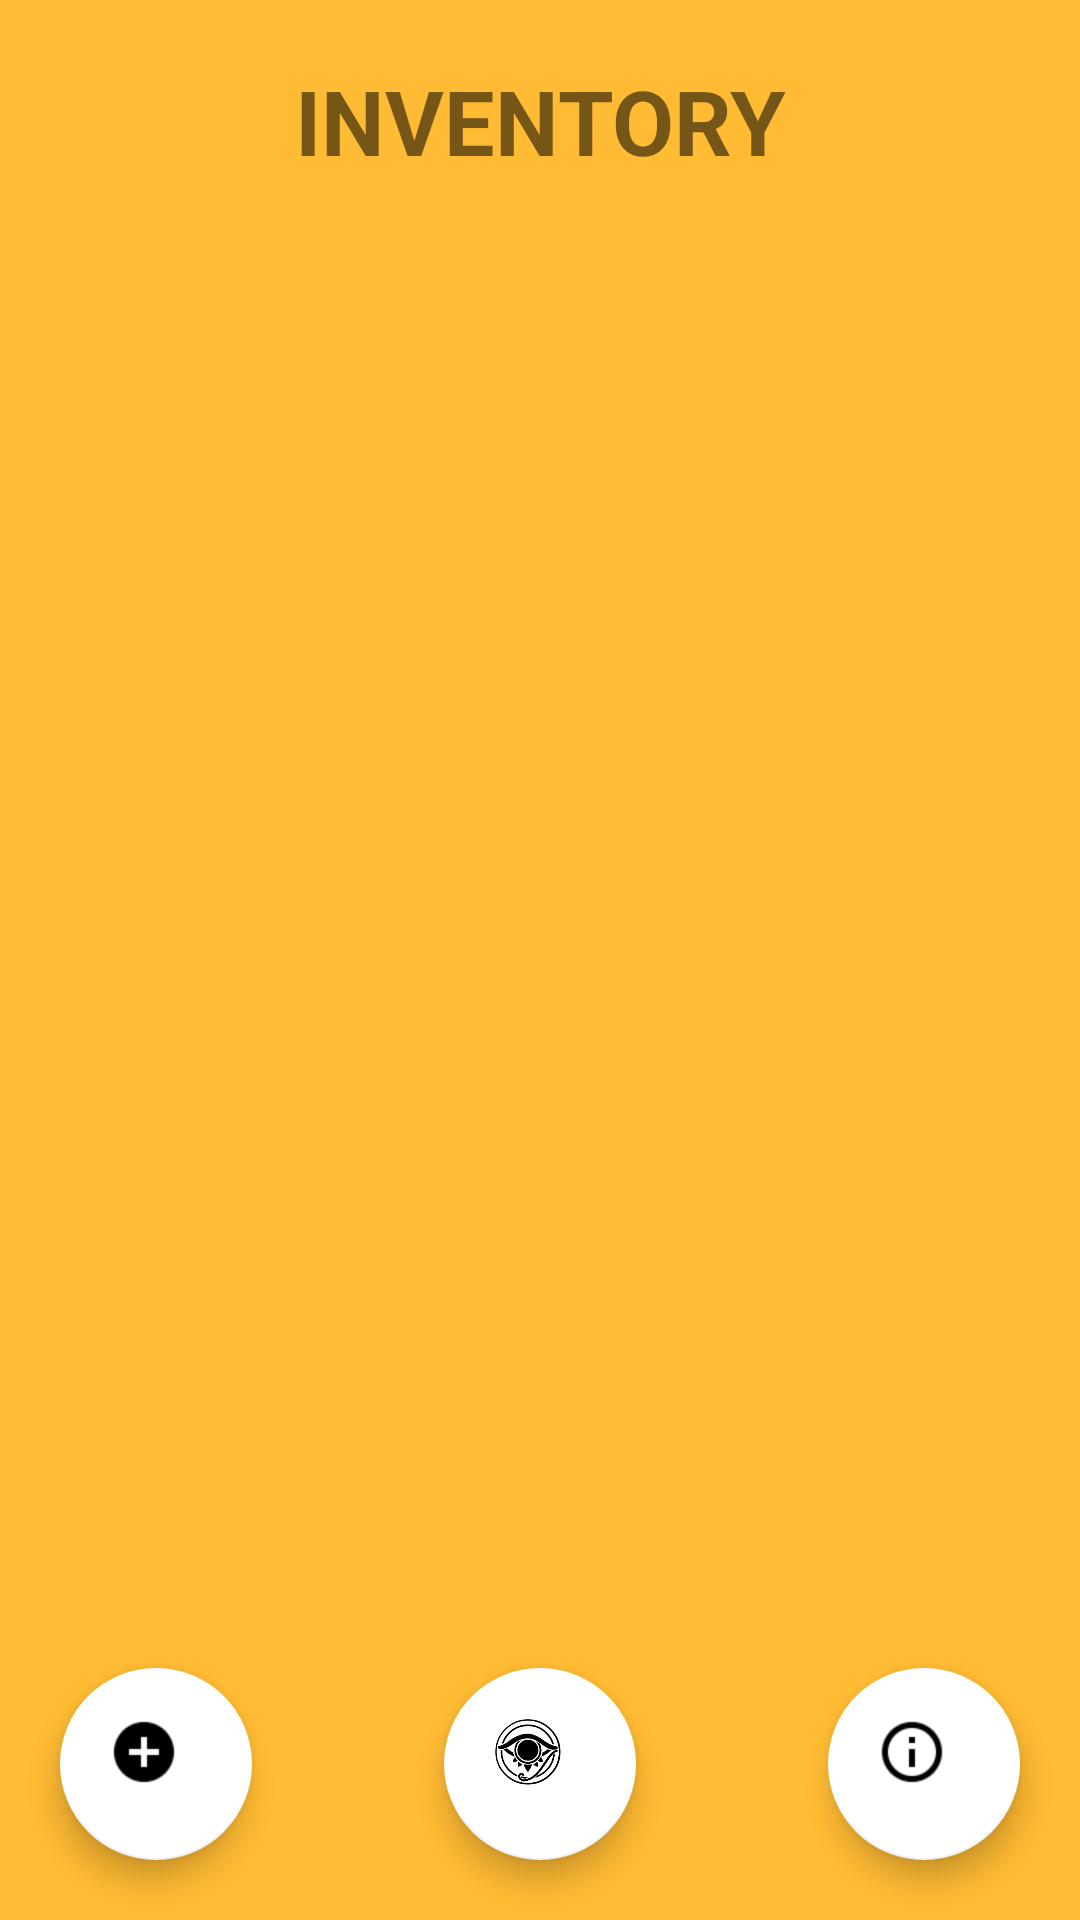

Produce the Android XML layout that renders to this screen, including the resource entries it uses.
<!-- AndroidManifest.xml: application theme AppTheme -->
<!-- res/layout/activity_player_inventory.xml -->
<?xml version="1.0" encoding="utf-8"?>
<FrameLayout xmlns:android="http://schemas.android.com/apk/res/android"
    xmlns:app="http://schemas.android.com/apk/res-auto"
    xmlns:tools="http://schemas.android.com/tools"
    android:layout_width="match_parent"
    android:layout_height="match_parent"
    android:background="@android:color/holo_orange_light"
    android:orientation="vertical"
    tools:context="teamgarbo.github.io.eyeoftyche.PlayerInventoryActivity">

    <android.support.design.widget.FloatingActionButton
        android:id="@+id/item_info"
        android:layout_width="64dp"
        android:layout_height="64dp"
        android:layout_gravity="bottom|end"
        android:layout_margin="20dp"
        android:clickable="true"
        app:srcCompat="@drawable/information_outline"
        android:onClick="itemInfo"/>

    <android.support.design.widget.FloatingActionButton
        android:id="@+id/item_tyche"
        android:layout_width="64dp"
        android:layout_height="64dp"
        android:layout_gravity="bottom|center"
        android:layout_margin="20dp"
        android:clickable="true"
        app:srcCompat="@drawable/eye"
        android:onClick="reforgeButton"/>

    <android.support.design.widget.FloatingActionButton
        android:id="@+id/item_equipt"
        android:layout_width="64dp"
        android:layout_height="64dp"
        android:layout_gravity="bottom|start"
        android:layout_margin="20dp"
        android:clickable="true"
        app:srcCompat="@drawable/plus_circle"
        android:onClick="useItem"/>

    <LinearLayout
        android:layout_width="match_parent"
        android:layout_height="wrap_content"
        android:layout_margin="20dp"
        android:orientation="vertical">

        <TextView
            android:id="@+id/textView3"
            android:layout_width="match_parent"
            android:layout_height="wrap_content"
            android:text="Inventory"

            android:textAlignment="center"
            android:textAllCaps="true"
            android:textSize="30sp"
            android:textStyle="bold" />
        <ListView
            android:id="@+id/inventoryHolder"
            android:layout_width="match_parent"
            android:layout_height="match_parent"
            android:layout_margin="50dp" />
    </LinearLayout>


</FrameLayout>
<!-- resources referenced by this layout -->
<resources>
  <!-- drawable eye: png bitmap (drawable, 10529 bytes) -->
  <!-- drawable information_outline: png bitmap (drawable, 1086 bytes) -->
  <!-- drawable plus_circle: png bitmap (drawable, 852 bytes) -->
  <style name="AppTheme" parent="Theme.AppCompat.Light.DarkActionBar">
          
          <item name="colorPrimary">@color/colorPrimary</item>
          <item name="colorPrimaryDark">@color/colorPrimaryDark</item>
          <item name="colorAccent">@color/colorAccent</item>
      </style>
  <color name="colorPrimary">#00000F</color>
  <color name="colorPrimaryDark">#00000F</color>
  <color name="colorAccent">#FFFFFF</color>
</resources>
